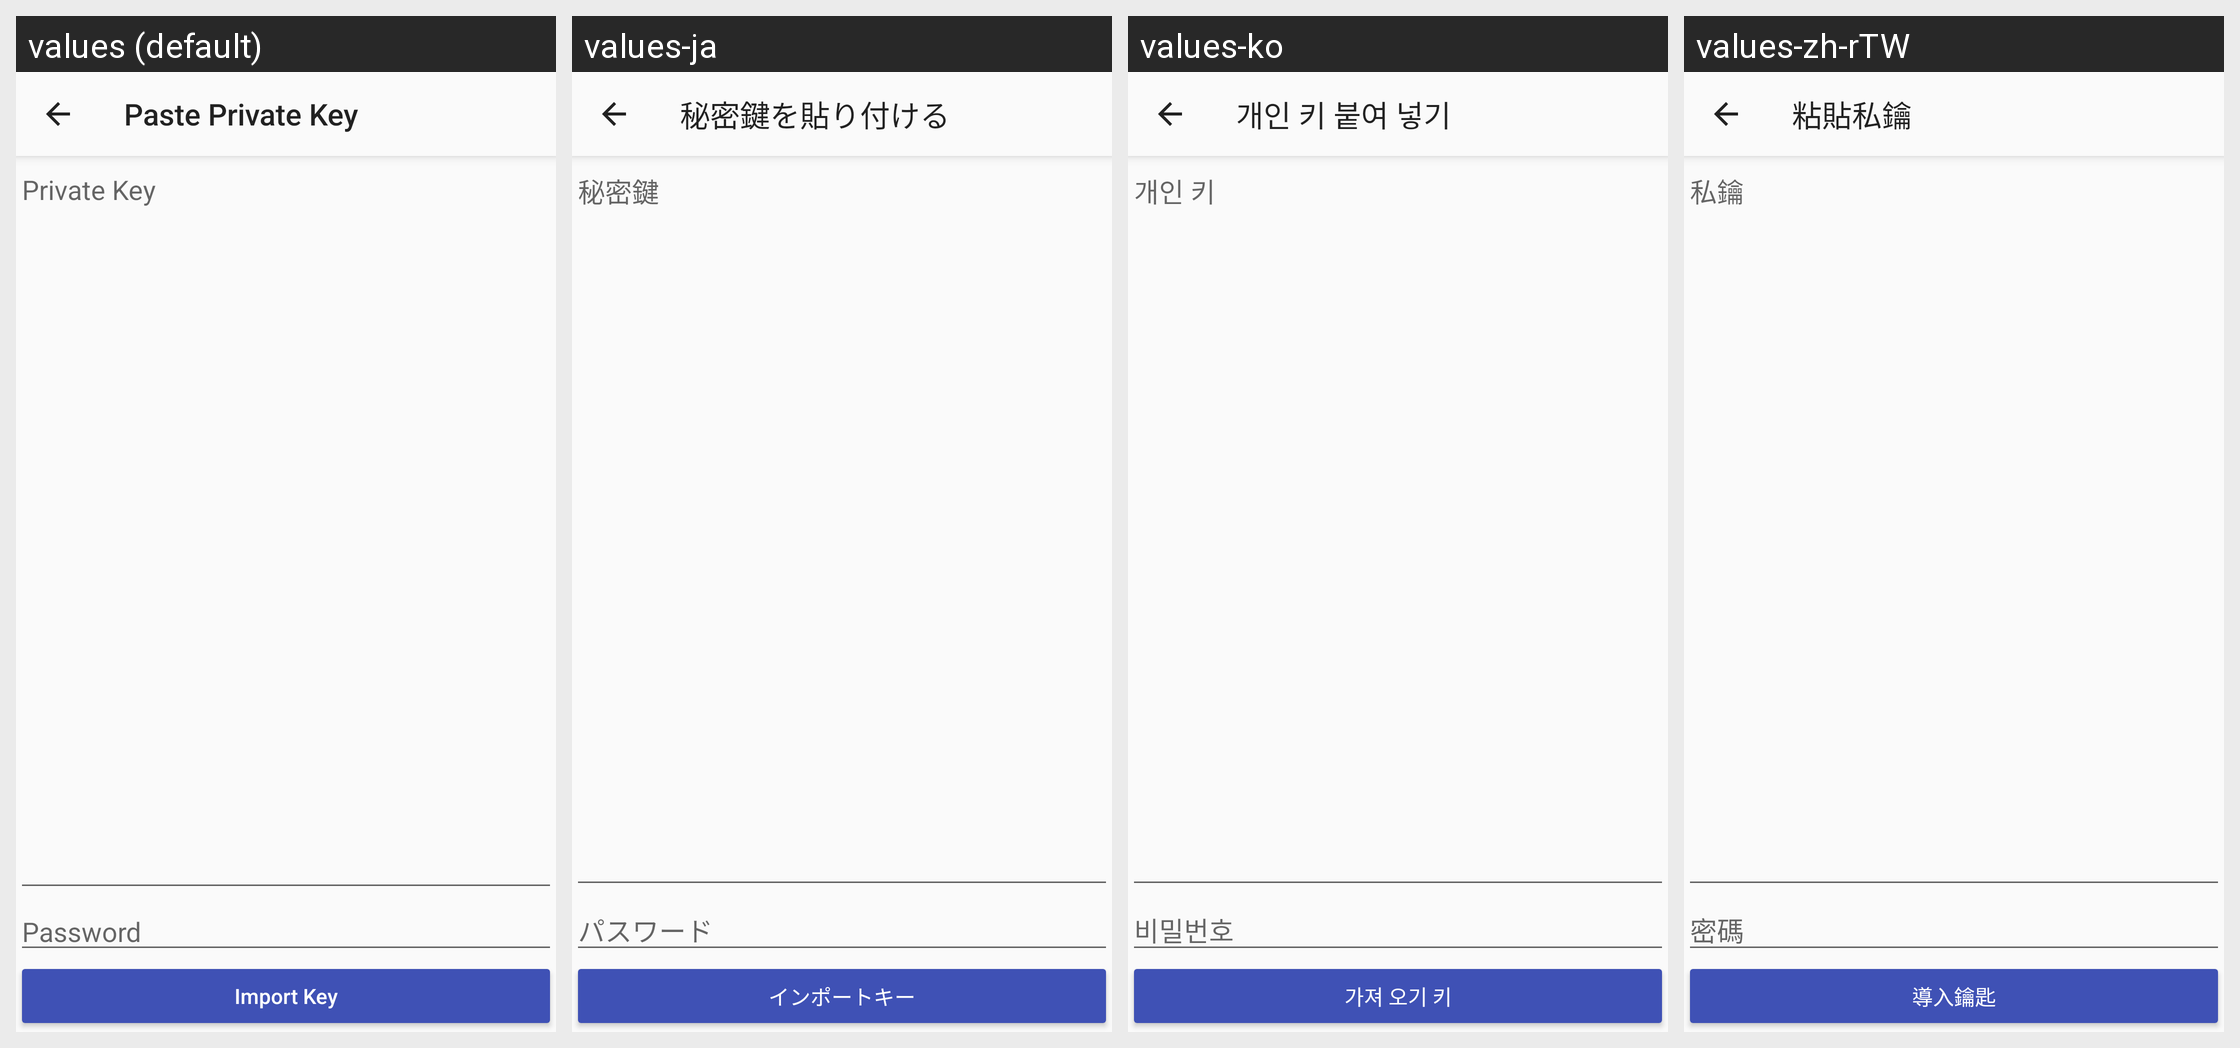

This grid shows one Android layout under several languages. Give, for every string resource on the screen, its name, the default text and each shown locale's text.
Android screen res/layout/activity_input_private_key.xml rendered under 4 locales, left to right: values (default), values-ja, values-ko, values-zh-rTW. Device: Nexus 5 (rendered at 1080×1920; each locale shown at half size, 540×960, under a caption strip naming it); theme AppTheme.NoActionBar.
Other locales in the repository, not shown: values-zh-rCN.
Strings drawn on this screen, with the default value and each locale's value (text and hints the layout hard-codes, and strings that could not be matched under every locale, appear in the picture but are not listed):

paste_private_key_title
  values: Paste Private Key
  values-ja: 秘密鍵を貼り付ける
  values-ko: 개인 키 붙여 넣기
  values-zh-rTW: 粘貼私鑰

private_key
  values: Private Key
  values-ja: 秘密鍵
  values-ko: 개인 키
  values-zh-rTW: 私鑰

password
  values: Password
  values-ja: パスワード
  values-ko: 비밀번호
  values-zh-rTW: 密碼

import_key
  values: Import Key
  values-ja: インポートキー
  values-ko: 가져 오기 키
  values-zh-rTW: 導入鑰匙
